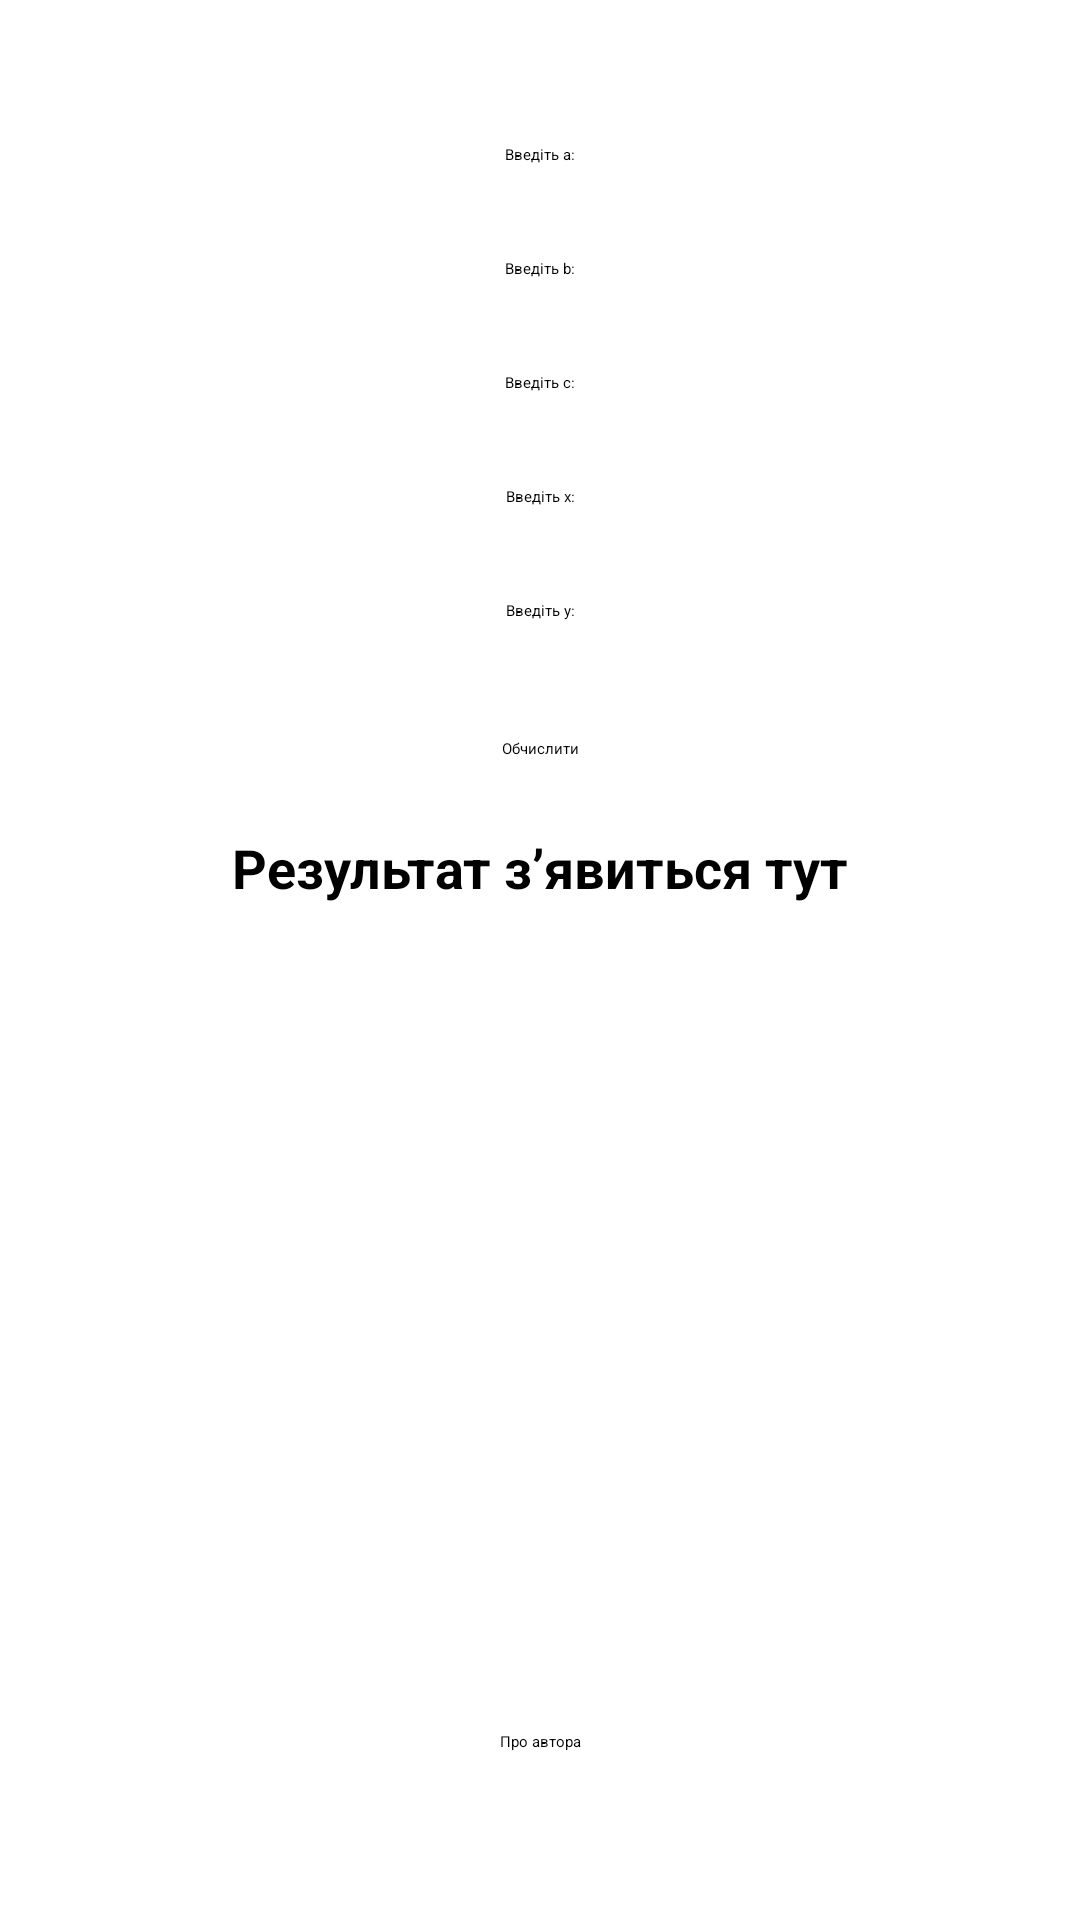

Android layout source for this screen:
<!-- AndroidManifest.xml: application theme Theme.LR1 -->
<!-- res/layout/lr2.xml -->
<?xml version="1.0" encoding="utf-8"?>
<androidx.constraintlayout.widget.ConstraintLayout xmlns:android="http://schemas.android.com/apk/res/android"
    xmlns:app="http://schemas.android.com/apk/res-auto"
    xmlns:tools="http://schemas.android.com/tools"
    android:layout_width="match_parent"
    android:layout_height="match_parent"
    android:padding="24dp"
    tools:context=".lr2.LR2Activity">

    
    <TextView
        android:id="@+id/labelA"
        android:layout_width="wrap_content"
        android:layout_height="wrap_content"
        android:text="Введіть a:"
        app:layout_constraintTop_toTopOf="parent"
        android:layout_marginTop="24dp"
        app:layout_constraintStart_toStartOf="parent"
        app:layout_constraintEnd_toEndOf="parent" />

    <EditText
        android:id="@+id/inputA"
        android:layout_width="0dp"
        android:layout_height="wrap_content"
        android:inputType="numberDecimal"
        app:layout_constraintTop_toBottomOf="@id/labelA"
        android:layout_marginTop="8dp"
        app:layout_constraintStart_toStartOf="parent"
        app:layout_constraintEnd_toEndOf="parent" />

    
    <TextView
        android:id="@+id/labelB"
        android:layout_width="wrap_content"
        android:layout_height="wrap_content"
        android:text="Введіть b:"
        app:layout_constraintTop_toBottomOf="@id/inputA"
        android:layout_marginTop="16dp"
        app:layout_constraintStart_toStartOf="parent"
        app:layout_constraintEnd_toEndOf="parent" />

    <EditText
        android:id="@+id/inputB"
        android:layout_width="0dp"
        android:layout_height="wrap_content"
        android:inputType="numberDecimal"
        app:layout_constraintTop_toBottomOf="@id/labelB"
        android:layout_marginTop="8dp"
        app:layout_constraintStart_toStartOf="parent"
        app:layout_constraintEnd_toEndOf="parent" />

    
    <TextView
        android:id="@+id/labelC"
        android:layout_width="wrap_content"
        android:layout_height="wrap_content"
        android:text="Введіть c:"
        app:layout_constraintTop_toBottomOf="@id/inputB"
        android:layout_marginTop="16dp"
        app:layout_constraintStart_toStartOf="parent"
        app:layout_constraintEnd_toEndOf="parent" />

    <EditText
        android:id="@+id/inputC"
        android:layout_width="0dp"
        android:layout_height="wrap_content"
        android:inputType="numberDecimal"
        app:layout_constraintTop_toBottomOf="@id/labelC"
        android:layout_marginTop="8dp"
        app:layout_constraintStart_toStartOf="parent"
        app:layout_constraintEnd_toEndOf="parent" />

    
    <TextView
        android:id="@+id/labelX"
        android:layout_width="wrap_content"
        android:layout_height="wrap_content"
        android:text="Введіть x:"
        app:layout_constraintTop_toBottomOf="@id/inputC"
        android:layout_marginTop="16dp"
        app:layout_constraintStart_toStartOf="parent"
        app:layout_constraintEnd_toEndOf="parent" />

    <EditText
        android:id="@+id/inputX"
        android:layout_width="0dp"
        android:layout_height="wrap_content"
        android:inputType="numberDecimal"
        app:layout_constraintTop_toBottomOf="@id/labelX"
        android:layout_marginTop="8dp"
        app:layout_constraintStart_toStartOf="parent"
        app:layout_constraintEnd_toEndOf="parent" />

    
    <TextView
        android:id="@+id/labelY"
        android:layout_width="wrap_content"
        android:layout_height="wrap_content"
        android:text="Введіть y:"
        app:layout_constraintTop_toBottomOf="@id/inputX"
        android:layout_marginTop="16dp"
        app:layout_constraintStart_toStartOf="parent"
        app:layout_constraintEnd_toEndOf="parent" />

    <EditText
        android:id="@+id/inputY"
        android:layout_width="0dp"
        android:layout_height="wrap_content"
        android:inputType="numberDecimal"
        app:layout_constraintTop_toBottomOf="@id/labelY"
        android:layout_marginTop="8dp"
        app:layout_constraintStart_toStartOf="parent"
        app:layout_constraintEnd_toEndOf="parent" />

    
    <Button
        android:id="@+id/calculateButton"
        android:layout_width="wrap_content"
        android:layout_height="wrap_content"
        android:text="Обчислити"
        android:layout_marginTop="24dp"
        app:layout_constraintTop_toBottomOf="@id/inputY"
        app:layout_constraintStart_toStartOf="parent"
        app:layout_constraintEnd_toEndOf="parent" />

    
    <TextView
        android:id="@+id/resultText"
        android:layout_width="wrap_content"
        android:layout_height="wrap_content"
        android:text="Результат зʼявиться тут"
        android:textSize="18sp"
        android:textStyle="bold"
        android:layout_marginTop="24dp"
        app:layout_constraintTop_toBottomOf="@id/calculateButton"
        app:layout_constraintStart_toStartOf="parent"
        app:layout_constraintEnd_toEndOf="parent" />

    
    <Button
        android:id="@+id/authorButton"
        android:layout_width="wrap_content"
        android:layout_height="wrap_content"
        android:text="Про автора"
        android:layout_marginBottom="32dp"
        app:layout_constraintBottom_toBottomOf="parent"
        app:layout_constraintStart_toStartOf="parent"
        app:layout_constraintEnd_toEndOf="parent" />

</androidx.constraintlayout.widget.ConstraintLayout>
<!-- resources referenced by this layout -->
<resources>

</resources>
